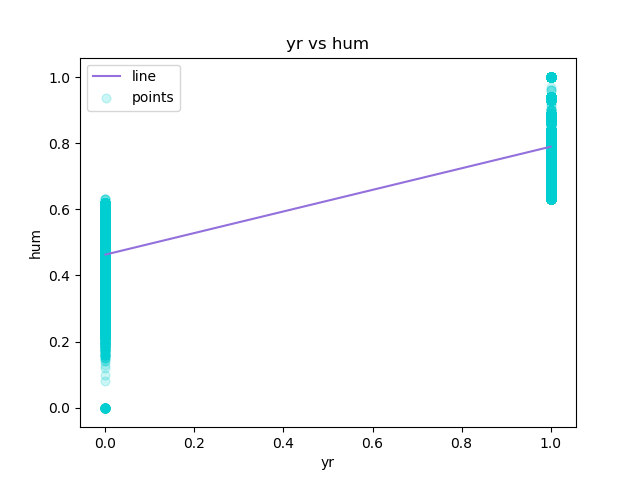

The table this chart was drawn from, first rows:
yr, hum, Predicted Y
0, 0.0, 0.4631
0, 0.0, 0.4631
0, 0.0, 0.4631
0, 0.0, 0.4631
0, 0.0, 0.4631
0, 0.0, 0.4631
0, 0.0, 0.4631
0, 0.0, 0.4631
0, 0.0, 0.4631
0, 0.0, 0.4631
0, 0.0, 0.4631
0, 0.0, 0.4631
0, 0.0, 0.4631
0, 0.0, 0.4631
0, 0.0, 0.4631
0, 0.0, 0.4631
0, 0.0, 0.4631
0, 0.0, 0.4631
0, 0.0, 0.4631
0, 0.0, 0.4631
0, 0.0, 0.4631
0, 0.0, 0.4631
0, 0.08, 0.4631
0, 0.1, 0.4631
0, 0.12, 0.4631
0, 0.13, 0.4631
0, 0.14, 0.4631
0, 0.14, 0.4631
0, 0.15, 0.4631
0, 0.15, 0.4631
0, 0.15, 0.4631
0, 0.15, 0.4631
0, 0.16, 0.4631
0, 0.16, 0.4631
0, 0.16, 0.4631
0, 0.16, 0.4631
0, 0.16, 0.4631
0, 0.16, 0.4631
0, 0.16, 0.4631
0, 0.16, 0.4631
0, 0.16, 0.4631
0, 0.16, 0.4631
0, 0.17, 0.4631
0, 0.17, 0.4631
0, 0.17, 0.4631
0, 0.17, 0.4631
0, 0.17, 0.4631
0, 0.17, 0.4631
0, 0.17, 0.4631
0, 0.17, 0.4631
0, 0.17, 0.4631
0, 0.17, 0.4631
0, 0.18, 0.4631
0, 0.18, 0.4631
0, 0.18, 0.4631
0, 0.18, 0.4631
0, 0.18, 0.4631
0, 0.18, 0.4631
0, 0.18, 0.4631
0, 0.18, 0.4631
... 17,319 more rows
